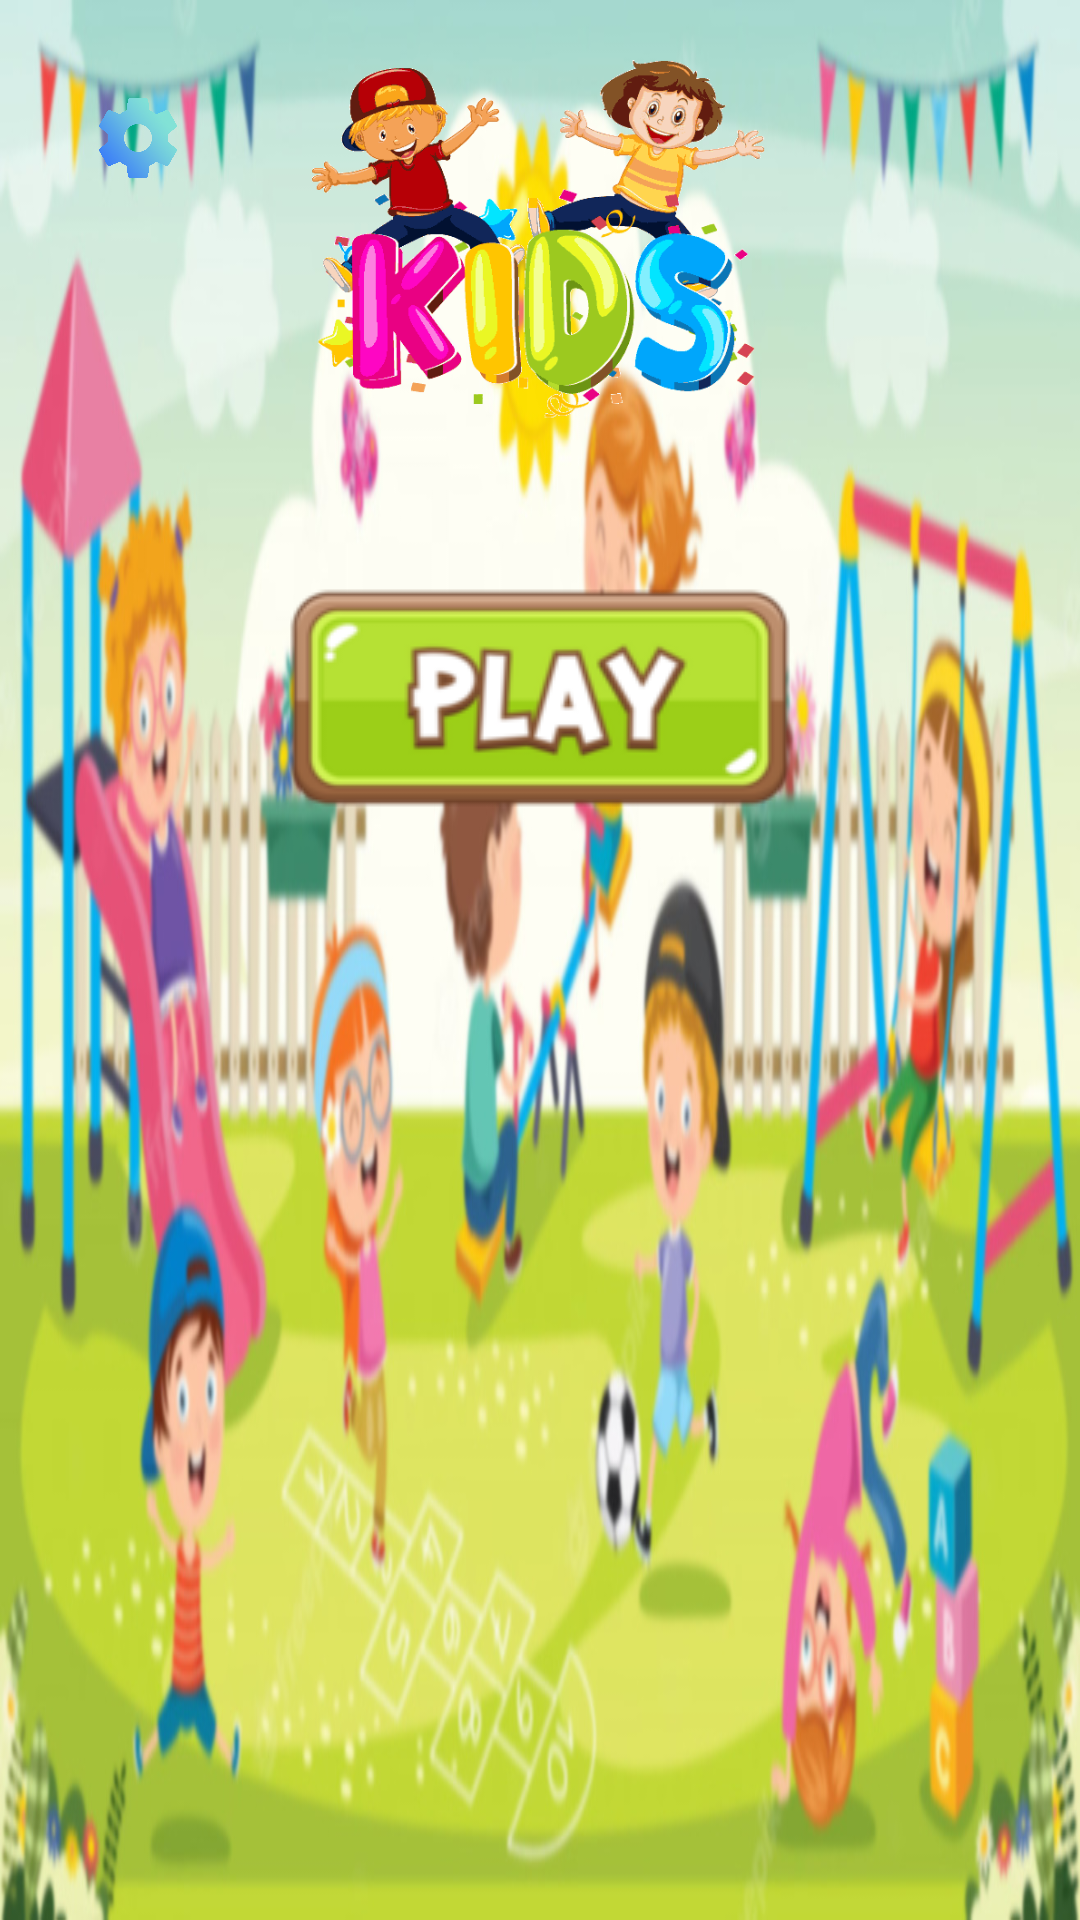

Here is an Android app screen rendered from its layout file. Give the layout XML and the strings, colors and styles it references.
<!-- AndroidManifest.xml: application theme Theme.KidsLearningGame -->
<!-- res/layout/activity_home.xml -->
<?xml version="1.0" encoding="utf-8"?>
<RelativeLayout xmlns:android="http://schemas.android.com/apk/res/android"
    xmlns:app="http://schemas.android.com/apk/res-auto"
    xmlns:tools="http://schemas.android.com/tools"
    android:layout_width="match_parent"
    android:layout_height="match_parent"
    android:background="@drawable/playing1"
    tools:context=".HomeActivity">

    <ImageView
        android:id="@+id/banner_logo"
        android:layout_width="244dp"
        android:layout_height="121dp"
        android:layout_centerHorizontal="true"
        android:layout_marginLeft="20dp"
        android:layout_marginTop="20dp"
        android:layout_marginBottom="40dp"
        android:contentDescription="TODO"
        android:src="@drawable/kids_gif" />

    <ImageButton
        android:id="@+id/play_btn"
        android:layout_width="186dp"
        android:layout_height="103dp"
        android:layout_below="@+id/banner_logo"
        android:layout_centerInParent="true"
        android:layout_centerHorizontal="true"
        android:background="@color/transparent"
        android:src="@drawable/playbtn" />

    <ImageButton
        android:id="@+id/setting_btn"
        android:layout_width="52dp"
        android:layout_height="52dp"
        android:layout_marginLeft="20dp"
        android:layout_marginTop="20dp"
        android:adjustViewBounds="true"
        android:background="@drawable/fab"
        android:elevation="15dp"
        android:padding="10dp"
        android:scaleType="fitCenter"
        android:src="@drawable/setting" />

</RelativeLayout>
<!-- resources referenced by this layout -->
<resources>
  <color name="transparent">#00000000</color>
  <!-- drawable kids_gif: png bitmap (drawable, 26275 bytes) -->
  <!-- drawable playbtn: png bitmap (drawable, 11520 bytes) -->
  <!-- drawable playing1: jpg bitmap (drawable, 160077 bytes) -->
  <!-- drawable setting: png bitmap (drawable, 607317 bytes) -->
  <style name="Theme.KidsLearningGame" parent="Base.Theme.KidsLearningGame" />
  <style name="Base.Theme.KidsLearningGame" parent="Theme.Material3.DayNight.NoActionBar">
          
          
      </style>
</resources>
